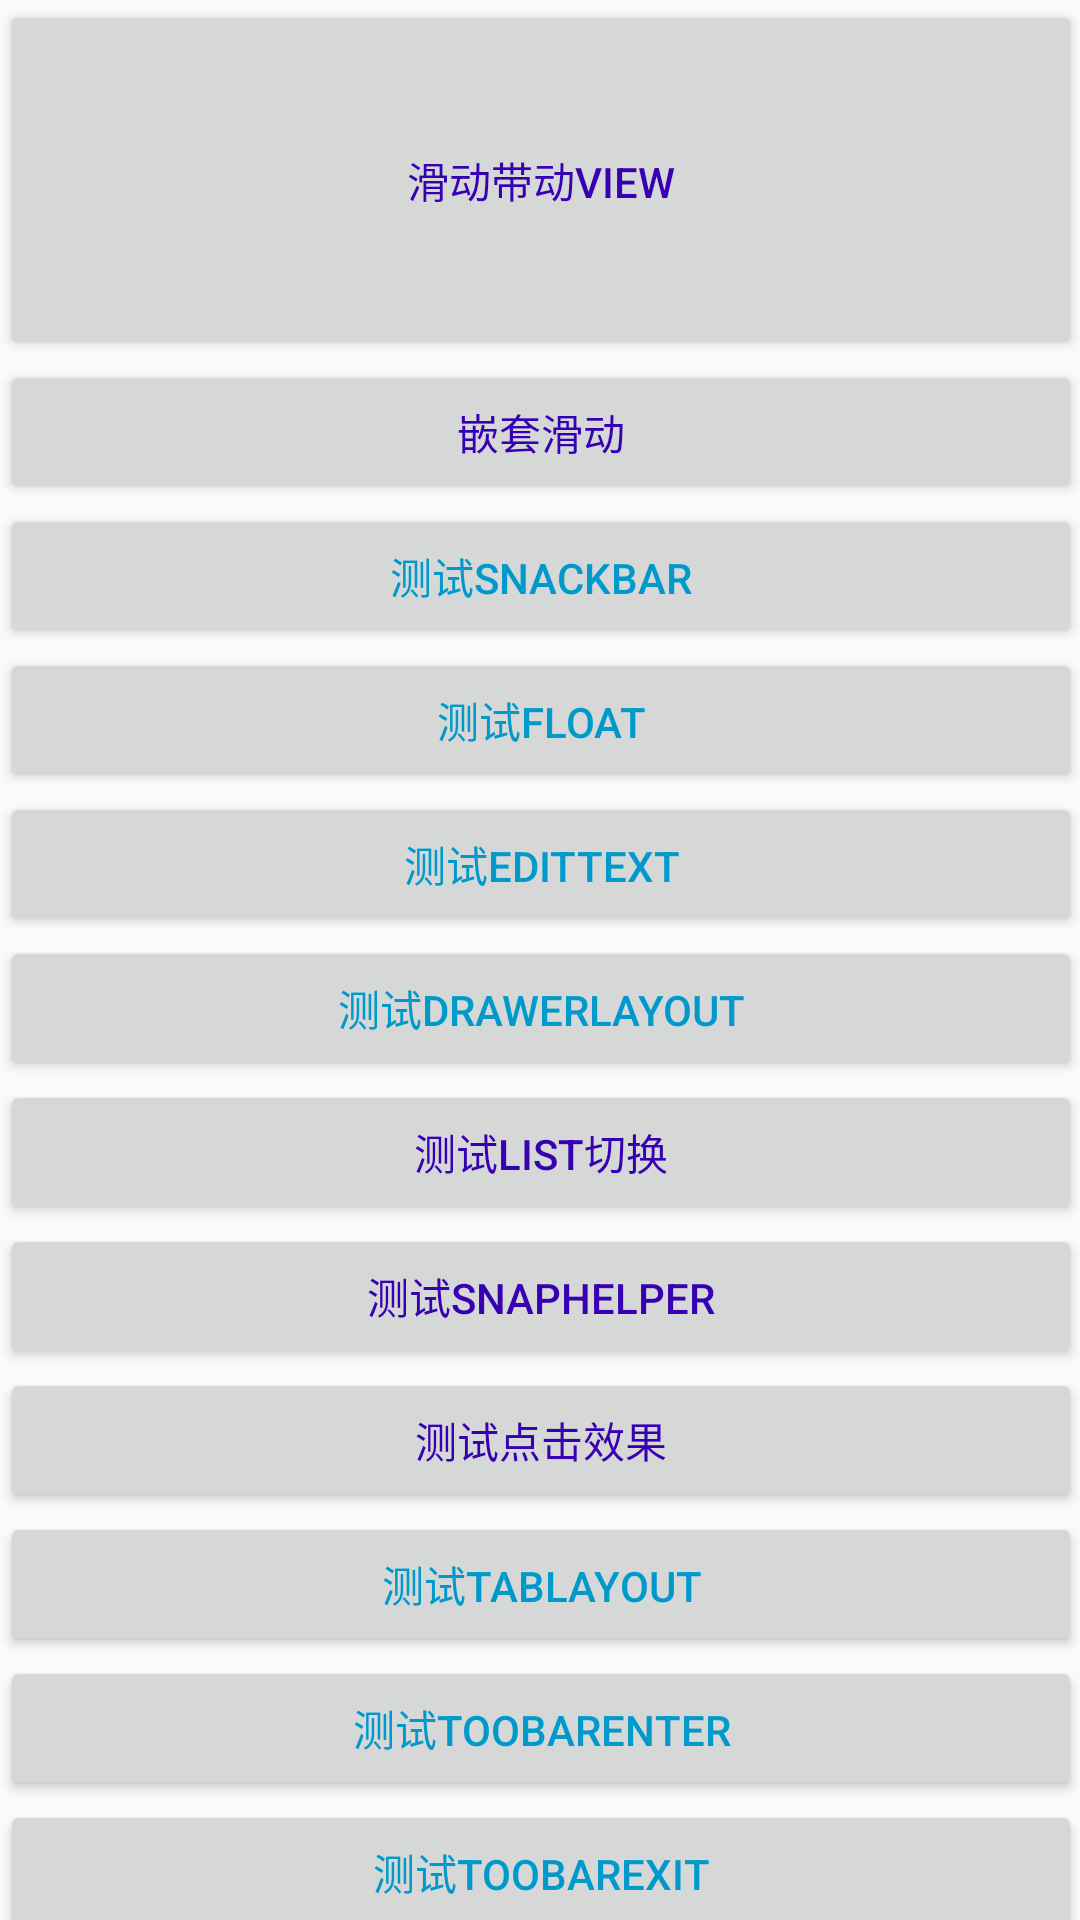

Reconstruct the res/layout file that produces this screen, plus the resources it refers to.
<!-- AndroidManifest.xml: application theme AppTheme -->
<!-- res/layout/content_main.xml -->
<?xml version="1.0" encoding="utf-8"?>
<android.support.v4.widget.NestedScrollView xmlns:android="http://schemas.android.com/apk/res/android"
    xmlns:app="http://schemas.android.com/apk/res-auto"
    xmlns:tools="http://schemas.android.com/tools"
    android:layout_width="match_parent"
    android:layout_height="match_parent"
    android:paddingBottom="@dimen/activity_vertical_margin"
    android:paddingLeft="@dimen/activity_horizontal_margin"
    android:paddingRight="@dimen/activity_horizontal_margin"
    android:paddingTop="@dimen/activity_vertical_margin"
    app:layout_behavior="@string/appbar_scrolling_view_behavior"
    tools:context="com.fanyafeng.materialdesign.activity.MainActivity"
    tools:showIn="@layout/activity_main">

    <LinearLayout
        android:layout_width="match_parent"
        android:layout_height="match_parent"
        android:orientation="vertical">

        <RelativeLayout
            android:layout_width="match_parent"
            android:layout_height="120dp"
            android:background="?android:attr/selectableItemBackgroundBorderless"
            android:clickable="true"
            tools:ignore="NewApi">

            <Button
                android:id="@+id/btnBehavior"
                android:layout_width="match_parent"
                android:layout_height="match_parent"
                android:gravity="center"
                android:hapticFeedbackEnabled="true"
                android:text="滑动带动view"
                android:onClick="onClick"
                android:textColor="?attr/colorPrimaryDark"
                android:textSize="@dimen/activity_horizontal_margin" />
        </RelativeLayout>

        <Button
            android:id="@+id/btnNest"
            android:layout_width="match_parent"
            android:layout_height="wrap_content"
            android:hapticFeedbackEnabled="true"
            android:onClick="onClick"
            android:text="嵌套滑动"
            android:textColor="?attr/colorPrimaryDark"
            android:textSize="@dimen/activity_horizontal_margin" />

        <Button
            android:id="@+id/btnSnackbar"
            android:layout_width="match_parent"
            android:layout_height="wrap_content"
            android:onClick="onClick"
            android:text="测试snackbar"
            android:textColor="@android:color/holo_blue_dark"
            android:textSize="@dimen/activity_horizontal_margin" />

        <Button
            android:id="@+id/btnTestFloat"
            android:layout_width="match_parent"
            android:layout_height="wrap_content"
            android:onClick="onClick"
            android:text="测试Float"
            android:textColor="@android:color/holo_blue_dark"
            android:textSize="@dimen/activity_horizontal_margin" />

        <Button
            android:id="@+id/btnTestEditText"
            android:layout_width="match_parent"
            android:layout_height="wrap_content"
            android:onClick="onClick"
            android:text="测试EditText"
            android:textColor="@android:color/holo_blue_dark"
            android:textSize="@dimen/activity_horizontal_margin" />

        <Button
            android:id="@+id/btnTestDrawer"
            android:layout_width="match_parent"
            android:layout_height="wrap_content"
            android:onClick="onClick"
            android:text="测试DrawerLayout"
            android:textColor="@android:color/holo_blue_dark"
            android:textSize="@dimen/activity_horizontal_margin" />

        <Button
            android:id="@+id/btnTestSwitchList"
            android:layout_width="match_parent"
            android:layout_height="wrap_content"
            android:onClick="onClick"
            android:text="测试list切换"
            android:textColor="?attr/colorPrimaryDark"
            android:textSize="@dimen/activity_horizontal_margin" />

        <Button
            android:id="@+id/btnSnapHelper"
            android:layout_width="match_parent"
            android:layout_height="wrap_content"
            android:onClick="onClick"
            android:text="测试snapHelper"
            android:textColor="?attr/colorPrimaryDark" />

        <Button
            android:id="@+id/btnTestFocusToBig"
            android:layout_width="match_parent"
            android:layout_height="wrap_content"
            android:onClick="onClick"
            android:text="测试点击效果"
            android:textColor="?attr/colorPrimaryDark"
            android:textSize="@dimen/activity_horizontal_margin" />

        <Button
            android:id="@+id/btnTestTabLayout"
            android:layout_width="match_parent"
            android:layout_height="wrap_content"
            android:onClick="onClick"
            android:text="测试tablayout"
            android:textColor="@android:color/holo_blue_dark"
            android:textSize="@dimen/activity_horizontal_margin" />

        <Button
            android:id="@+id/btnTestToolbarEnter"
            android:layout_width="match_parent"
            android:layout_height="wrap_content"
            android:onClick="onClick"
            android:text="测试toobarenter"
            android:textColor="@android:color/holo_blue_dark"
            android:textSize="@dimen/activity_horizontal_margin" />

        <Button
            android:id="@+id/btnTestToolbarExit"
            android:layout_width="match_parent"
            android:layout_height="wrap_content"
            android:onClick="onClick"
            android:text="测试toobarexit"
            android:textColor="@android:color/holo_blue_dark"
            android:textSize="@dimen/activity_horizontal_margin" />

        <Button
            android:id="@+id/btnTestStagger"
            android:layout_width="match_parent"
            android:layout_height="wrap_content"
            android:onClick="onClick"
            android:text="测试stagger"
            android:textColor="@android:color/holo_blue_dark"
            android:textSize="@dimen/activity_horizontal_margin" />

        <Button
            android:id="@+id/btnTestBottomSheet"
            android:layout_width="match_parent"
            android:layout_height="wrap_content"
            android:onClick="onClick"
            android:text="测试BottomSheet"
            android:textColor="?attr/colorPrimaryDark"
            android:textSize="@dimen/activity_horizontal_margin" />

        <Button
            android:id="@+id/btnToolbarViewpager"
            android:layout_width="match_parent"
            android:layout_height="wrap_content"
            android:onClick="onClick"
            android:text="测试toolbar和viewpager的嵌套"
            android:textColor="?attr/colorPrimaryDark"
            android:textSize="@dimen/activity_horizontal_margin" />

        <Button
            android:id="@+id/btnTestV7"
            android:layout_width="match_parent"
            android:layout_height="wrap_content"
            android:onClick="onClick"
            android:text="测试v7控件"
            android:textColor="?attr/colorPrimaryDark"
            android:textSize="@dimen/activity_horizontal_margin" />

        <Button
            android:id="@+id/btnMessage"
            android:layout_width="match_parent"
            android:layout_height="wrap_content"
            android:onClick="onClick"
            android:text="华为短信效果"
            android:textColor="?attr/colorPrimaryDark"
            android:textSize="@dimen/activity_horizontal_margin" />

    </LinearLayout>

</android.support.v4.widget.NestedScrollView>
<!-- res/layout/activity_main.xml (included above) -->
<?xml version="1.0" encoding="utf-8"?>
<android.support.design.widget.CoordinatorLayout xmlns:android="http://schemas.android.com/apk/res/android"
    xmlns:app="http://schemas.android.com/apk/res-auto"
    xmlns:tools="http://schemas.android.com/tools"
    android:layout_width="match_parent"
    android:layout_height="match_parent"
    android:fitsSystemWindows="true"
    tools:context="com.fanyafeng.materialdesign.activity.MainActivity">

    <android.support.design.widget.AppBarLayout
        android:layout_width="match_parent"
        android:layout_height="wrap_content"
        android:theme="@style/AppTheme.AppBarOverlay">

        <android.support.v7.widget.Toolbar
            android:id="@+id/toolbar"
            android:layout_width="match_parent"
            android:layout_height="?attr/actionBarSize"
            android:background="?attr/colorPrimary"
            app:layout_scrollFlags="scroll|exitUntilCollapsed"
            app:popupTheme="@style/AppTheme.PopupOverlay" />

    </android.support.design.widget.AppBarLayout>

    <include layout="@layout/content_main" />

    <android.support.design.widget.FloatingActionButton
        android:id="@+id/fab"
        android:layout_width="wrap_content"
        android:layout_height="wrap_content"
        android:layout_gravity="bottom|end"
        android:layout_margin="@dimen/fab_margin"
        android:src="@android:drawable/ic_dialog_email" />

</android.support.design.widget.CoordinatorLayout>
<!-- resources referenced by this layout -->
<resources>
  <style name="AppTheme.AppBarOverlay" parent="ThemeOverlay.AppCompat.Dark.ActionBar" />
  <style name="AppTheme.PopupOverlay" parent="ThemeOverlay.AppCompat.Light" />
  <style name="AppTheme" parent="Theme.AppCompat.Light.DarkActionBar">
          
          <item name="colorPrimary">@color/colorPrimary</item>
          <item name="colorPrimaryDark">@color/colorPrimaryDark</item>
          
          <item name="colorAccent">@color/colorPrimary</item>
      </style>
  <!-- not gathered from this repository: default colours our renderer supplied (Android Studio template values) -->
  <color name="colorPrimary">#FF6200EE</color>
  <color name="colorPrimaryDark">#FF3700B3</color>
</resources>
